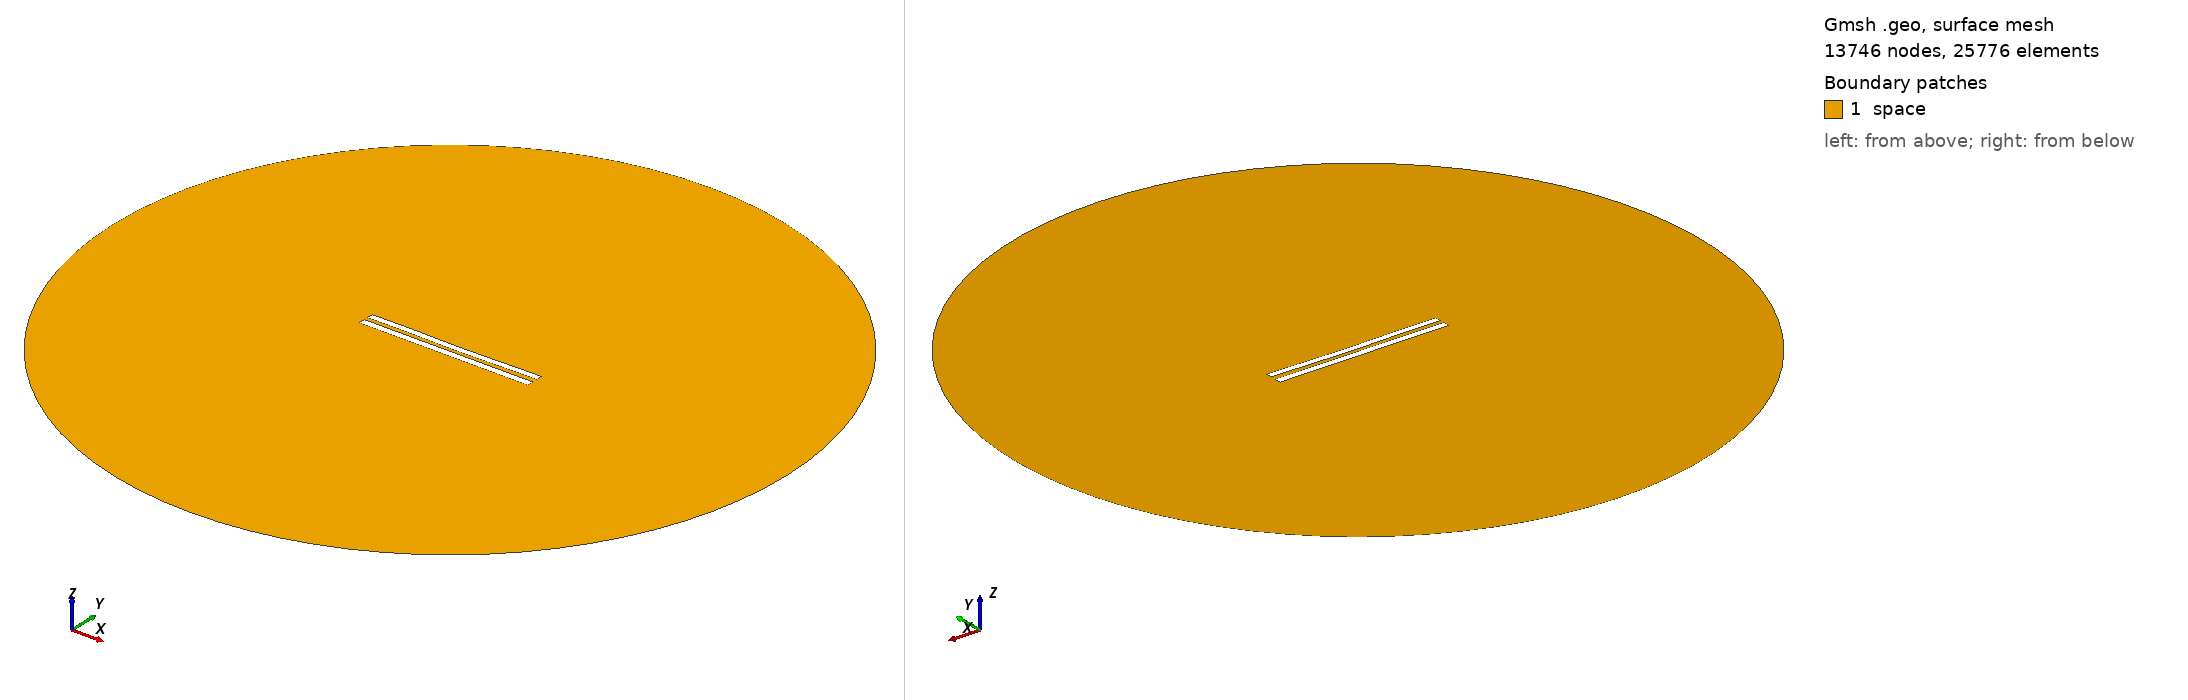

Gmsh geometry script, surface-meshed: 13746 nodes, 25776 surface elements. Boundary patches (legend numbers): 1 space. Left view from above one corner, right view from below the opposite corner. Legend entries are the model's physical surfaces. The drawing asked Gmsh for element sizes between 1% and 20% of the model's largest extent; the script's own settings can give other sizes.

=== 6144.geo (drawn) ===
//---------------------------------------
// Geometry kernel
//---------------------------------------

SetFactory("OpenCASCADE");



//---------------------------------------
// Parameters of the geometry
//---------------------------------------

// Overetch of the upper plate
overetch = 0.125;

// Distance between the plates
distance = 2.5;

// Discretization over the x axis (for the deformation)
nx = 50; 

// Length of the plate
L = 100 - overetch; 

// Number of modes
n = 4; 

// 1st mode coefficient
coeff(1) = 0.15;
beta(1) = 0.596864 * 3.1415926535 / L;

// 2nd mode coefficient
coeff(2) = -0.15;
beta(2) = 1.49418 * 3.1415926535 / L;

// 3rd mode coefficient
coeff(3) = 0.07499999999999998;
beta(3) = 2.50025 * 3.1415926535 / L;

// 4th mode coefficient
coeff(4) = 0.07499999999999998;
beta(4) = 3.49999 * 3.1415926535 / L;



//---------------------------------------
// Upper plate (deformed rectangle)
//---------------------------------------

// Coordiantes of the upper plate
xmin = -50;
xmax = 50 - overetch;

// Height of the upper plate
yheight = 4 - 2 * overetch;

// Indexes of the points
UpperID[] = {};
LowerID[] = {};
LeftID[] = {};
RightID[] = {};

// Point index
p = 1;

// Horizontal edges
For i In {1:nx}
    x = xmin + (i-1)*(xmax - xmin)/(nx-1);

    y_bottom = distance / 2 + overetch;
    For j In {1:n}
        C = (Cosh(beta(j)*L) + Cos(beta(j)*L)) / (Sinh(beta(j)*L) + Sin(beta(j)*L));
        y_bottom  = y_bottom + coeff(j) * (Cosh(beta(j)*(x+50)) - Cos(beta(j)*(x+50)) - C * (Sinh(beta(j)*(x+50)) - Sin(beta(j)*(x+50))));
    EndFor

    y_top = y_bottom + yheight;

    Point(p) = {x, y_top, 0, 1.0};
    UpperID[i] = p;
    p = p + 1;

    Point(p) = {x, y_bottom, 0, 1.0};
    LowerID[i] = p;
    p = p + 1;
EndFor

// Create point lists
UpperPts[] = {}; LowerPts[] = {};
For i In {1:nx}
  UpperPts[] += {UpperID[i]};
  LowerPts[] += {LowerID[i]};
EndFor

// Build splines
Spline(1) = {UpperPts[]};
Spline(2) = {LowerPts[]};
Line(3) = {LowerPts[nx-1], UpperPts[nx-1]};
Line(4) = {LowerPts[0], UpperPts[0]};

// Build the plane surface
Curve Loop(1) = {2, 3, -1, -4};
Plane Surface(1) = {1};



//---------------------------------------
// Lower plate (rectangle)
//---------------------------------------

// Vertices
Point(1001) = {-50, -1, 0, 1.0};
Point(1002) = { 50, -1, 0, 1.0};
Point(1003) = { 50,  -5, 0, 1.0};
Point(1004) = {-50,  -5, 0, 1.0};

// Edges
Line(5) = {1001, 1002};
Line(6) = {1002, 1003};
Line(7) = {1003, 1004};
Line(8) = {1004, 1001};

// Plane surface
Line Loop(2) = {5, 6, 7, 8};
Plane Surface(2) = {2}; 



//---------------------------------------
// Outer (fictious) boundary
//---------------------------------------

// Points
Point(1005) = {0, 0, 0};       // Center
Point(1006) = {200, 0, 0};     // Start point
Point(1007) = {0, 200, 0};     // 90 degrees
Point(1008) = {-200, 0, 0};    // 180 degrees
Point(1009) = {0, -200, 0};    // 270 degrees

// Circle arcs (each needs start, center, end)
Circle(9) = {1006, 1005, 1007};
Circle(10) = {1007, 1005, 1008};
Circle(11) = {1008, 1005, 1009};
Circle(12) = {1009, 1005, 1006};

// Plane surface for the entire domain
Curve Loop(3) = {9, 10, 11, 12};
Surface(3) = {3};

// Subtract the plates from the whole domain to obtain the actual domain where we want to solve the equations
BooleanDifference{ Surface{3}; Delete; }{ Surface{1}; Surface{2}; Delete; }




//---------------------------------------
// Transfinite Lines/Curves
//---------------------------------------

// Set the number of points on the boundaries
r = 7;

// Plates
Transfinite Curve {1, 2} = 50*r Using Progression 1;
Transfinite Curve {3, 4} = 2*r Using Progression 1;
Transfinite Line {5, 7} = 50*r Using Progression 1;
Transfinite Line {6, 8} = 2*r Using Progression 1;

// Outer boundary
Transfinite Line {9, 10, 11, 12} = 20 Using Progression 1;



//---------------------------------------
// Physical groups
//---------------------------------------                

// Physical curves (boundaries)
Physical Line("force_segment", 10) = {2};
Physical Line("upper_plate", 11) = {1, 3, 4};
Physical Line("lower_plate", 12) = {5, 6, 7, 8};
Physical Line("boundary", 20) = {9, 10, 11, 12};

// Physical Surfaces
Physical Surface("space", 30) = {3};



//---------------------------------------
// 6. Generate the Mesh
//---------------------------------------

// 2D mesh generation
Mesh 2;
